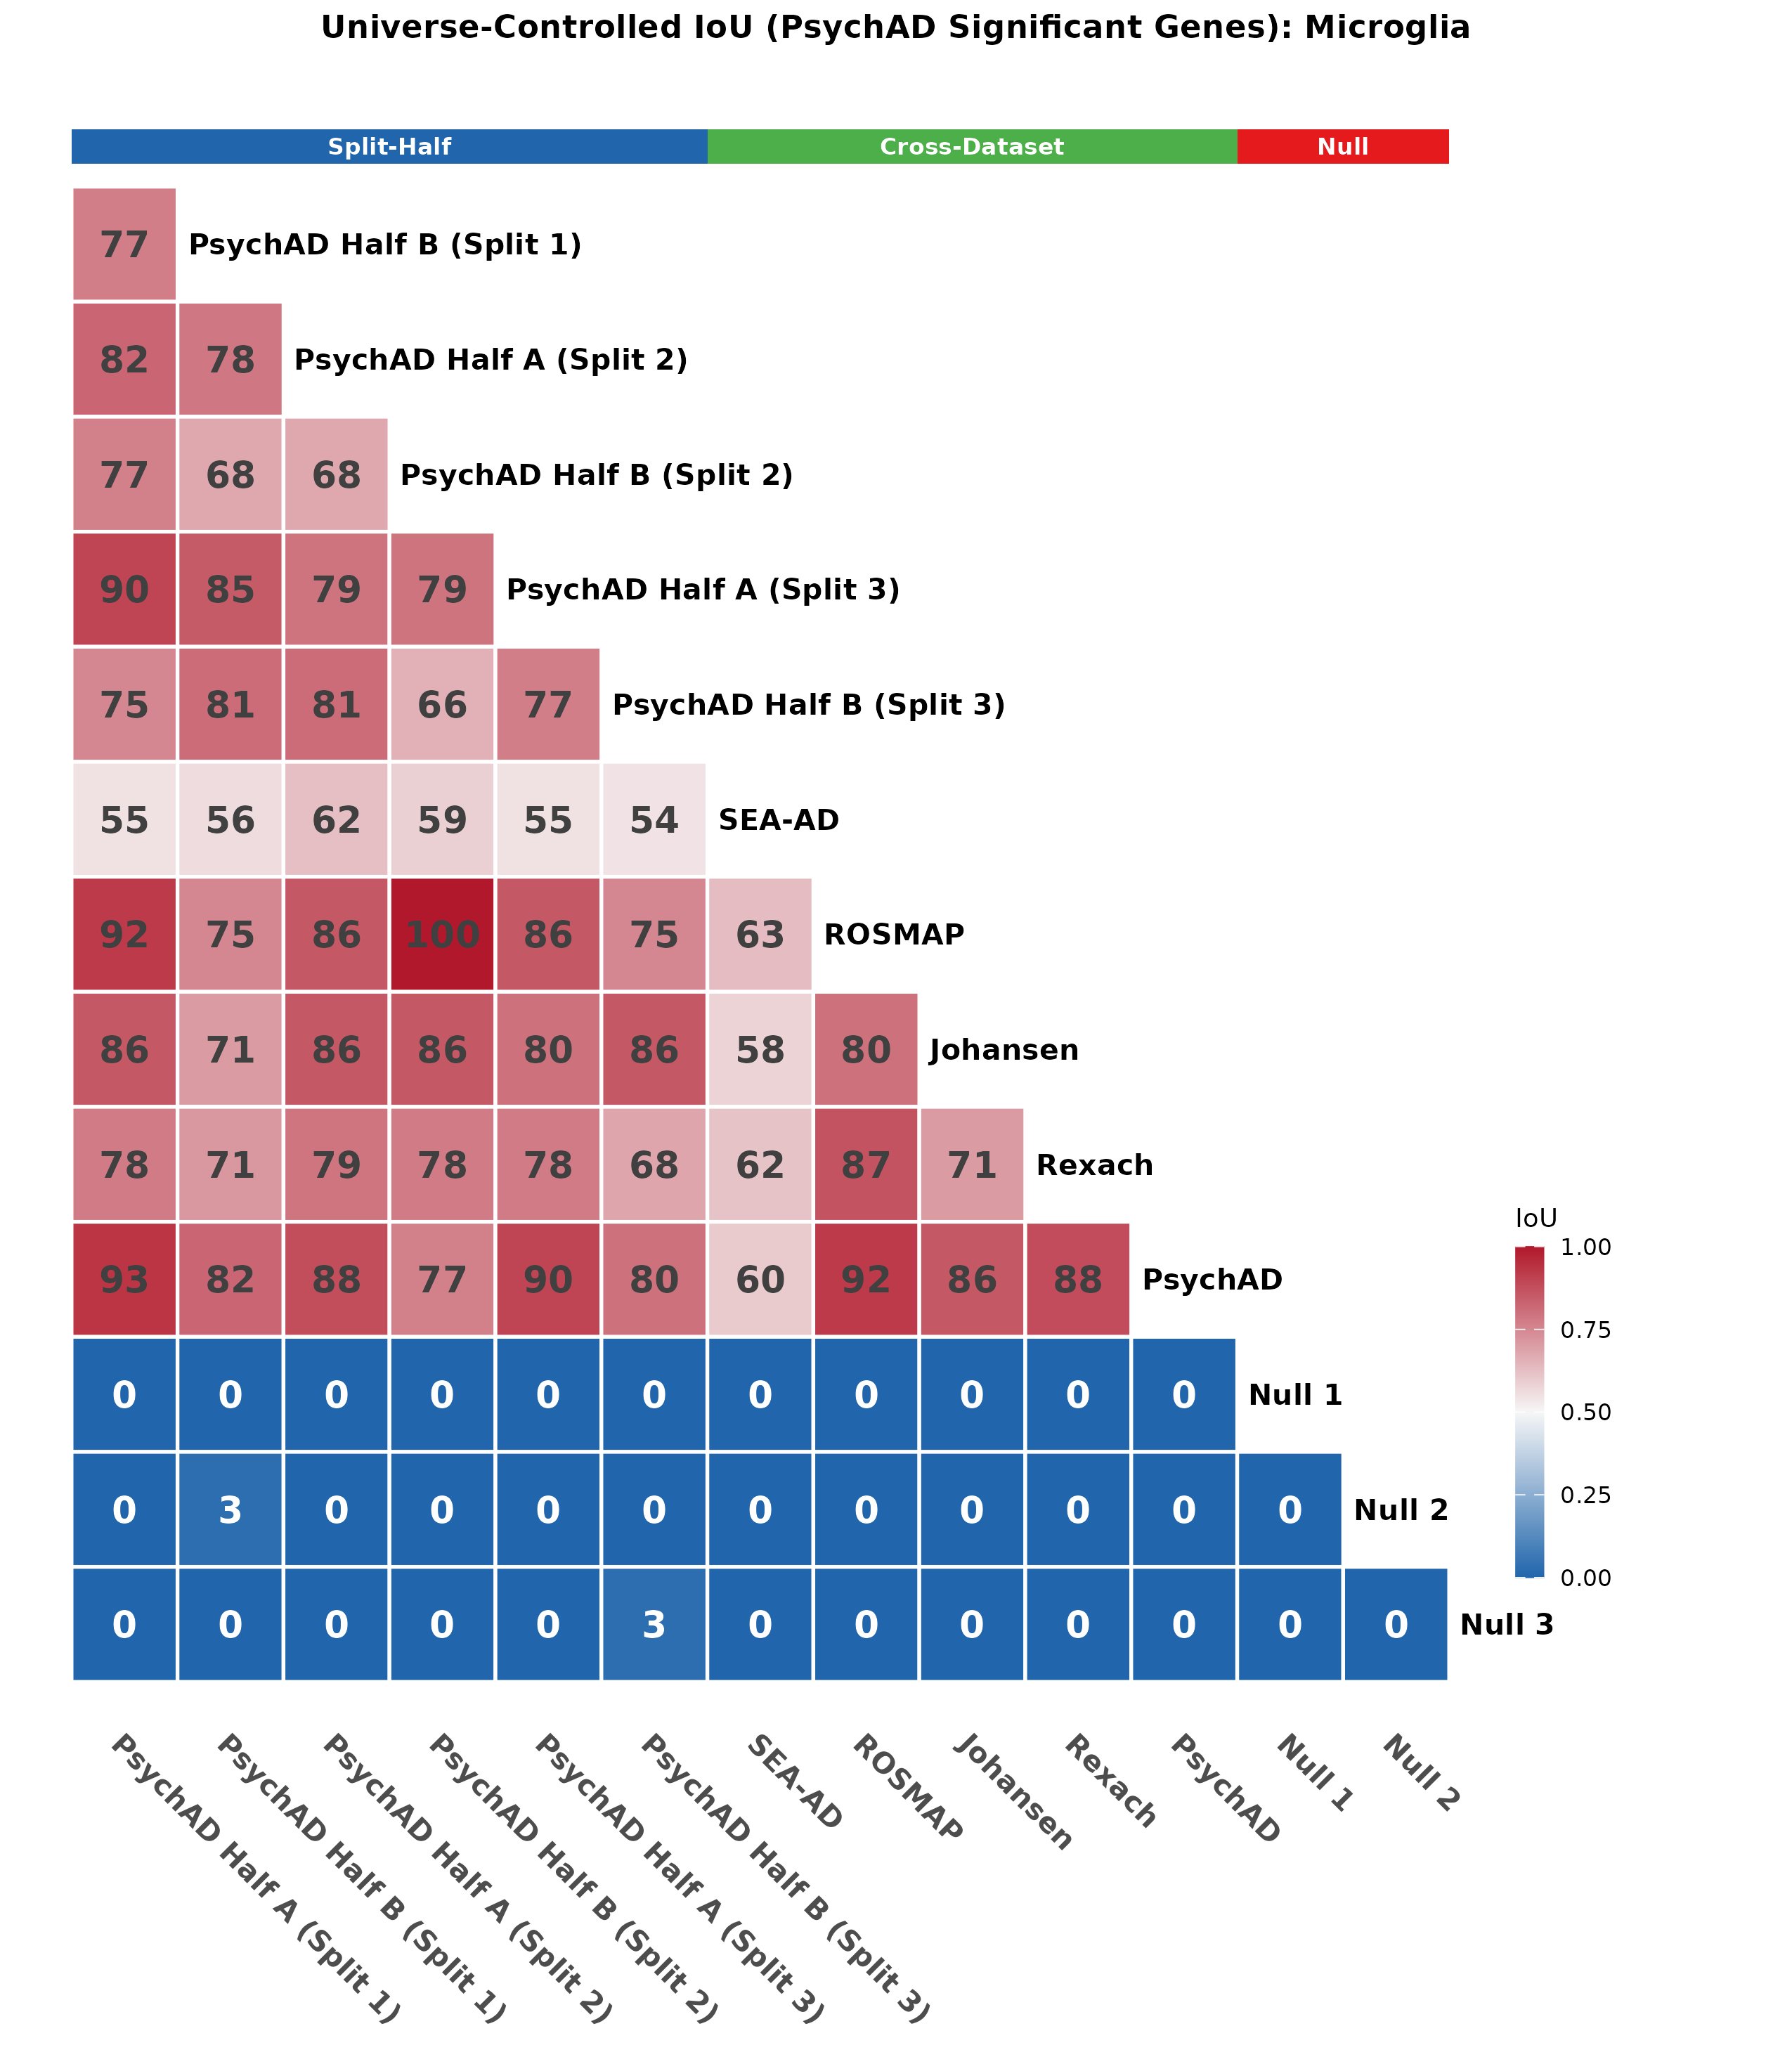

Values plotted in this chart, from the file beside it:
, Roussos_Half_A_R1, Roussos_Half_B_R1, Roussos_Half_A_R2, Roussos_Half_B_R2, Roussos_Half_A_R3, Roussos_Half_B_R3, Allen, DeJager, Johansen, Rexach, Roussos, Null_1, Null_2, Null_3
Roussos_Half_A_R1, 1, 0.7714, 0.8235, 0.7667, 0.9, 0.75, 0.5484, 0.9231, 0.8571, 0.7778, 0.9333, 0, 0, 0
Roussos_Half_B_R1, 0.7714, 1, 0.7838, 0.6765, 0.8485, 0.8108, 0.5588, 0.75, 0.7059, 0.7143, 0.8235, 0, 0.0303, 0
Roussos_Half_A_R2, 0.8235, 0.7838, 1, 0.6765, 0.7941, 0.8108, 0.625, 0.8571, 0.8571, 0.7895, 0.8788, 0, 0, 0
Roussos_Half_B_R2, 0.7667, 0.6765, 0.6765, 1, 0.7931, 0.6571, 0.5862, 1, 0.8571, 0.7778, 0.7667, 0, 0, 0
Roussos_Half_A_R3, 0.9, 0.8485, 0.7941, 0.7931, 1, 0.7714, 0.5484, 0.8571, 0.8, 0.7778, 0.9, 0, 0, 0
Roussos_Half_B_R3, 0.75, 0.8108, 0.8108, 0.6571, 0.7714, 1, 0.5429, 0.75, 0.8571, 0.6818, 0.8, 0, 0, 0.02941
Allen, 0.5484, 0.5588, 0.625, 0.5862, 0.5484, 0.5429, 1, 0.6316, 0.5789, 0.6154, 0.6, 0, 0, 0
DeJager, 0.9231, 0.75, 0.8571, 1, 0.8571, 0.75, 0.6316, 1, 0.8, 0.8667, 0.9231, 0, 0, 0
Johansen, 0.8571, 0.7059, 0.8571, 0.8571, 0.8, 0.8571, 0.5789, 0.8, 1, 0.7059, 0.8571, 0, 0, 0
Rexach, 0.7778, 0.7143, 0.7895, 0.7778, 0.7778, 0.6818, 0.6154, 0.8667, 0.7059, 1, 0.8824, 0, 0, 0
Roussos, 0.9333, 0.8235, 0.8788, 0.7667, 0.9, 0.8, 0.6, 0.9231, 0.8571, 0.8824, 1, 0, 0, 0
Null_1, 0, 0, 0, 0, 0, 0, 0, 0, 0, 0, 0, NA, 0, 0
Null_2, 0, 0.0303, 0, 0, 0, 0, 0, 0, 0, 0, 0, 0, 1, 0
Null_3, 0, 0, 0, 0, 0, 0.02941, 0, 0, 0, 0, 0, 0, 0, 1
